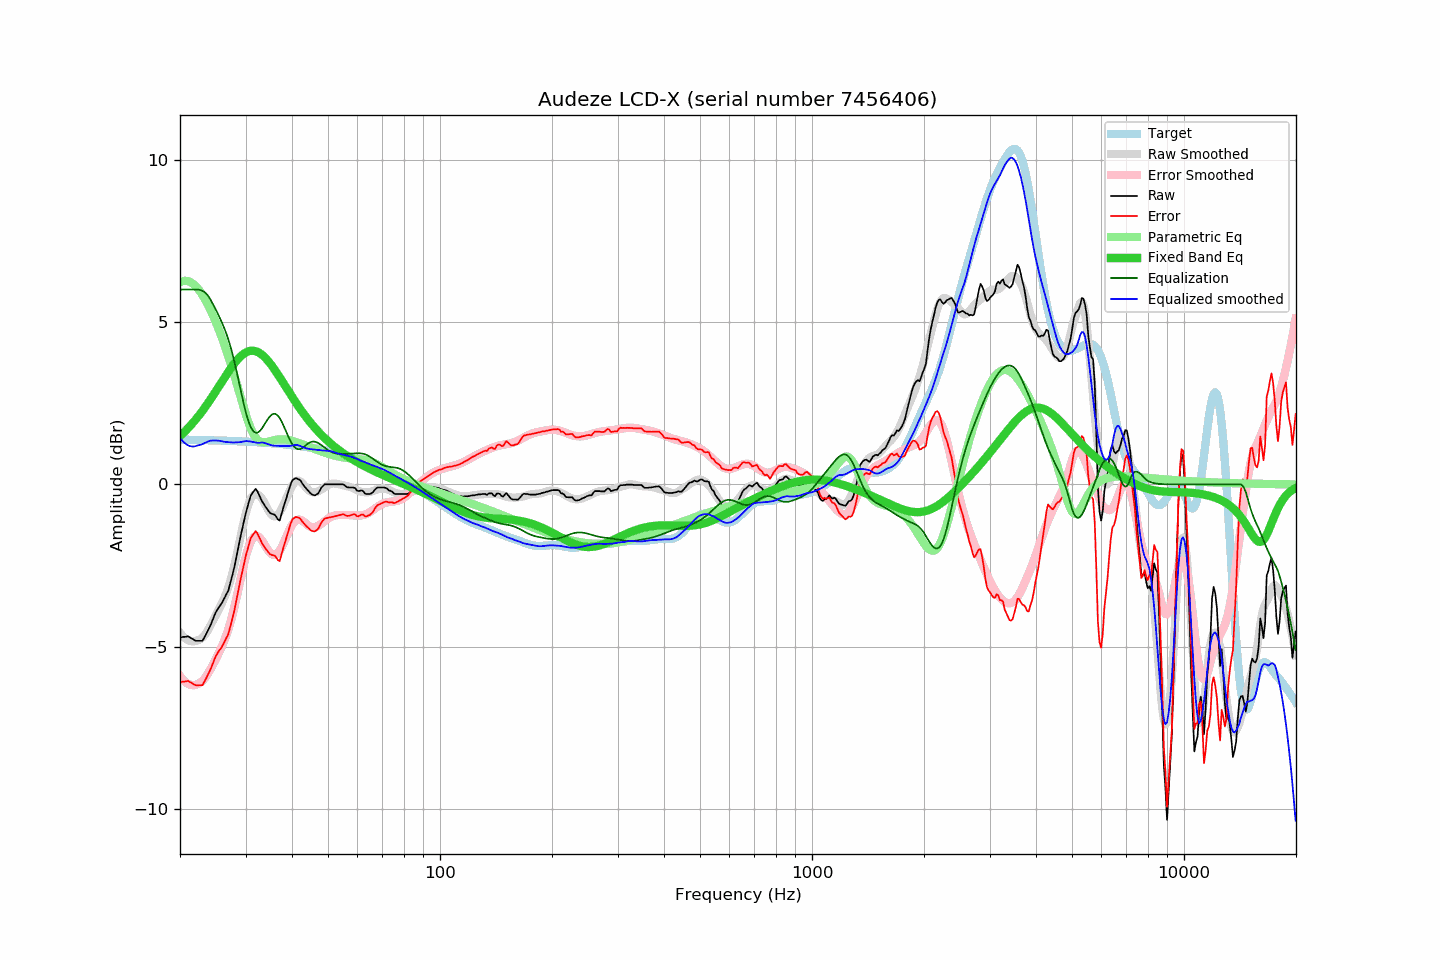

The data file committed next to this chart (first rows):
frequency, raw, error, smoothed, error_smoothed, equalization, parametric_eq, equalized_raw, equalized_smoothed, target
20.00, -4.72, -6.10, -4.57, -5.90, 6.00, 1.49, 1.28, 1.43, 1.38
20.20, -4.71, -6.08, -4.63, -5.97, 6.00, 1.53, 1.29, 1.37, 1.38
20.40, -4.70, -6.07, -4.68, -6.02, 6.00, 1.58, 1.30, 1.32, 1.38
20.61, -4.70, -6.07, -4.73, -6.07, 6.00, 1.63, 1.30, 1.27, 1.38
20.81, -4.69, -6.06, -4.77, -6.11, 6.00, 1.68, 1.31, 1.23, 1.38
21.02, -4.68, -6.05, -4.80, -6.14, 6.00, 1.73, 1.32, 1.20, 1.37
21.23, -4.71, -6.08, -4.82, -6.16, 6.00, 1.78, 1.29, 1.18, 1.37
21.44, -4.74, -6.11, -4.83, -6.18, 6.00, 1.84, 1.26, 1.17, 1.37
21.66, -4.77, -6.14, -4.83, -6.18, 6.00, 1.89, 1.23, 1.17, 1.37
21.87, -4.80, -6.17, -4.83, -6.18, 6.00, 1.95, 1.20, 1.17, 1.37
22.09, -4.82, -6.19, -4.82, -6.17, 6.00, 2.01, 1.18, 1.18, 1.37
22.31, -4.82, -6.18, -4.80, -6.15, 6.00, 2.07, 1.18, 1.20, 1.37
22.54, -4.82, -6.18, -4.78, -6.12, 5.99, 2.14, 1.18, 1.21, 1.37
22.76, -4.82, -6.18, -4.76, -6.09, 5.98, 2.20, 1.16, 1.22, 1.37
22.99, -4.82, -6.18, -4.72, -6.05, 5.96, 2.27, 1.14, 1.24, 1.37
23.22, -4.73, -6.09, -4.66, -5.99, 5.93, 2.33, 1.20, 1.27, 1.36
23.45, -4.64, -6.00, -4.60, -5.93, 5.89, 2.40, 1.25, 1.29, 1.36
23.69, -4.54, -5.90, -4.52, -5.86, 5.84, 2.48, 1.30, 1.31, 1.36
23.92, -4.44, -5.80, -4.43, -5.78, 5.77, 2.55, 1.32, 1.33, 1.36
24.16, -4.33, -5.69, -4.34, -5.69, 5.69, 2.62, 1.35, 1.35, 1.36
24.40, -4.21, -5.57, -4.25, -5.60, 5.60, 2.70, 1.38, 1.35, 1.36
24.65, -4.09, -5.44, -4.15, -5.50, 5.50, 2.77, 1.42, 1.35, 1.36
24.89, -3.96, -5.32, -4.06, -5.41, 5.41, 2.85, 1.44, 1.35, 1.35
25.14, -3.87, -5.23, -3.96, -5.31, 5.31, 2.92, 1.43, 1.35, 1.35
25.39, -3.79, -5.15, -3.86, -5.21, 5.21, 3.00, 1.41, 1.35, 1.35
25.65, -3.73, -5.08, -3.76, -5.10, 5.10, 3.08, 1.38, 1.34, 1.35
25.91, -3.66, -5.01, -3.66, -4.99, 4.99, 3.16, 1.33, 1.33, 1.35
26.16, -3.56, -4.91, -3.56, -4.88, 4.88, 3.23, 1.31, 1.32, 1.35
26.43, -3.47, -4.81, -3.44, -4.75, 4.75, 3.31, 1.28, 1.31, 1.35
26.69, -3.37, -4.71, -3.31, -4.62, 4.62, 3.39, 1.25, 1.31, 1.34
26.96, -3.28, -4.62, -3.17, -4.47, 4.47, 3.46, 1.19, 1.30, 1.34
27.23, -3.10, -4.44, -3.01, -4.31, 4.31, 3.53, 1.21, 1.30, 1.34
27.50, -2.91, -4.24, -2.84, -4.14, 4.14, 3.60, 1.23, 1.29, 1.34
27.77, -2.71, -4.05, -2.66, -3.95, 3.95, 3.67, 1.23, 1.29, 1.34
28.05, -2.50, -3.84, -2.45, -3.74, 3.74, 3.74, 1.24, 1.29, 1.33
28.33, -2.25, -3.59, -2.23, -3.53, 3.53, 3.80, 1.27, 1.29, 1.33
28.62, -2.01, -3.34, -2.01, -3.30, 3.30, 3.85, 1.29, 1.29, 1.33
28.90, -1.76, -3.09, -1.77, -3.07, 3.07, 3.91, 1.30, 1.30, 1.33
29.19, -1.53, -2.85, -1.53, -2.84, 2.84, 3.95, 1.31, 1.31, 1.33
29.48, -1.30, -2.63, -1.30, -2.61, 2.61, 4.00, 1.31, 1.32, 1.32
29.78, -1.08, -2.40, -1.08, -2.40, 2.40, 4.03, 1.33, 1.33, 1.32
30.08, -0.87, -2.19, -0.88, -2.21, 2.21, 4.06, 1.34, 1.33, 1.32
30.38, -0.69, -2.00, -0.71, -2.04, 2.04, 4.09, 1.35, 1.33, 1.32
30.68, -0.52, -1.83, -0.56, -1.89, 1.89, 4.10, 1.37, 1.33, 1.31
30.99, -0.35, -1.66, -0.45, -1.77, 1.77, 4.11, 1.42, 1.32, 1.31
31.30, -0.27, -1.57, -0.37, -1.68, 1.68, 4.12, 1.41, 1.31, 1.31
31.61, -0.21, -1.51, -0.32, -1.62, 1.62, 4.11, 1.42, 1.30, 1.30
31.93, -0.14, -1.44, -0.30, -1.59, 1.59, 4.10, 1.45, 1.29, 1.30
32.24, -0.20, -1.50, -0.31, -1.59, 1.59, 4.08, 1.39, 1.28, 1.30
32.57, -0.31, -1.60, -0.33, -1.62, 1.62, 4.06, 1.31, 1.28, 1.30
32.89, -0.42, -1.71, -0.38, -1.66, 1.66, 4.03, 1.25, 1.29, 1.29
33.22, -0.52, -1.81, -0.44, -1.73, 1.73, 3.99, 1.21, 1.29, 1.29
33.55, -0.60, -1.88, -0.52, -1.80, 1.80, 3.95, 1.20, 1.28, 1.29
33.89, -0.68, -1.96, -0.61, -1.88, 1.88, 3.90, 1.21, 1.27, 1.28
34.23, -0.75, -2.02, -0.71, -1.96, 1.96, 3.85, 1.22, 1.25, 1.28
34.57, -0.82, -2.09, -0.80, -2.04, 2.04, 3.79, 1.22, 1.23, 1.28
34.92, -0.88, -2.15, -0.88, -2.10, 2.10, 3.73, 1.22, 1.22, 1.27
35.27, -0.91, -2.17, -0.94, -2.15, 2.15, 3.66, 1.24, 1.21, 1.27
35.62, -0.92, -2.18, -0.98, -2.17, 2.17, 3.60, 1.26, 1.19, 1.26
35.97, -0.94, -2.20, -0.98, -2.17, 2.17, 3.52, 1.24, 1.19, 1.26
... 635 more rows
